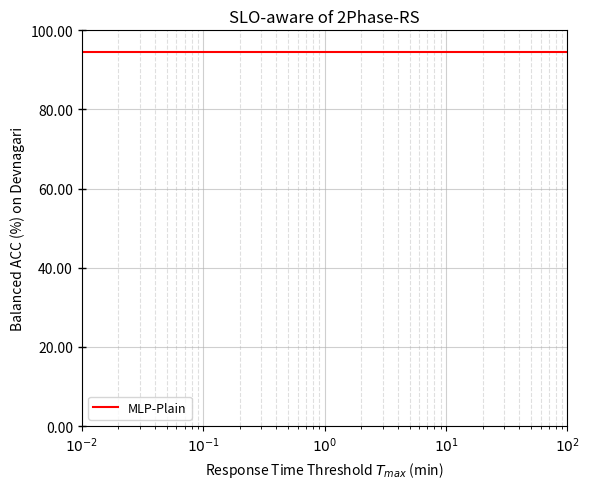

Write the Python code that produced this figure. (Note: this script raises an exception after producing the figure.)
import json
import matplotlib.pyplot as plt
from matplotlib.ticker import LogLocator, FuncFormatter
import os

def load_curve(path):
    xs, ys = [], []
    with open(path, 'r') as f:
        for line in f:
            obj = json.loads(line)
            elapsed_min = obj["elapsed_time"] / 60.0   # 秒 -> 分钟
            metric = obj["best_metric"]
            xs.append(elapsed_min)
            ys.append(metric)
    return xs, ys


if __name__ == '__main__':
    plt.figure(figsize=(6, 5))
    dataset = "devnagari"
    Dataset = "Devnagari"
    legend_map = {
        "2Phase": f"/data/ruipeng/workdir/autoreg/exp/exp2/{dataset}/2phase_time_log_extract.jsonl",
        "ASHA": f"/data/ruipeng/workdir/autoreg/exp/exp2/{dataset}/asha_time_log_extract.jsonl",
        "BOHB": f"/data/ruipeng/workdir/autoreg/exp/exp2/{dataset}/bohb_time_log_extract.jsonl",
        "Hyperband": f"/data/ruipeng/workdir/autoreg/exp/exp2/{dataset}/hyperband_time_log_extract.jsonl",
        "1Phase-AgE": f"/data/ruipeng/workdir/autoreg/exp/exp2/{dataset}/1phase_time_log_extract.jsonl",
    }

    color_map = {
        "2Phase": "forestgreen",
        "ASHA": "darkorchid",
        "BOHB": "royalblue",
        "Hyperband": "darkcyan",
        "1Phase-AgE": "darkorange"
    }

    markers = ['o', 'X', 's', 'h', '>', 'D', '*', 'X', 'P', '^', '>']

    for i, (legend_name, file_path) in enumerate(legend_map.items()):
        if not os.path.exists(file_path):
            print(f"⚠️ 文件不存在: {file_path}")
            continue

        xs, ys = load_curve(file_path)
        color = color_map.get(legend_name, None)

        plt.plot(
            xs, ys,
            label=legend_name,
            linewidth=2,
            color=color,
            marker=markers[i % len(markers)],
            markersize=8,
            markerfacecolor='auto',
            markeredgewidth=0.8
        )

    # 横轴对数坐标
    plt.xscale("log")

    # 横轴主刻度标签
    plt.xticks(
        [1e-2, 1e-1, 1e0, 1e1, 1e2, ],
        [r"$10^{-2}$", r"$10^{-1}$", r"$10^{0}$",
         r"$10^{1}$", r"$10^{2}$", ]
    )

    ax = plt.gca()

    # 横轴主次刻度
    ax.xaxis.set_major_locator(LogLocator(base=10.0, numticks=6))
    ax.xaxis.set_minor_locator(LogLocator(base=10.0, subs=range(2, 10)))

    # 网格线
    ax.grid(True, which='major', axis='both', linestyle='-', alpha=0.6)
    ax.grid(True, which='minor', axis='both', linestyle='--', alpha=0.4)

    # baseline 水平线 0.933067
    mlp_plain = 0.944783
    ax.axhline(y=mlp_plain, color='red', linestyle='-', linewidth=1.5, label="MLP-Plain")

    # =============================
    # ⭐⭐⭐ 关键部分：Y 轴 ×100 并保留两位小数
    # =============================
    ax.yaxis.set_major_formatter(FuncFormatter(lambda y, _: f"{y * 100:.2f}"))
    # =============================

    plt.xlabel("Response Time Threshold $T_{max}$ (min)")
    plt.ylabel(f"Balanced ACC (%) on {Dataset}")   # 你可写成 (%)，可选
    plt.title("SLO-aware of 2Phase-RS")

    # 纵轴刻度
    ax.tick_params(axis='y', which='major', direction='inout', length=6, width=1)
    ax.tick_params(axis='y', which='minor', direction='inout', length=4, width=0.8)

    plt.legend(fontsize=9, title_fontsize=10)
    plt.tight_layout()

    # 保存图片
    save_path = f"/data/ruipeng/workdir/autoreg/exp/exp2/{dataset}/{dataset}_slo_2phase_rs.png"
    plt.savefig(save_path, dpi=400, bbox_inches='tight')
    print(f"✅ 图像已保存到: {save_path}")
    plt.show()
